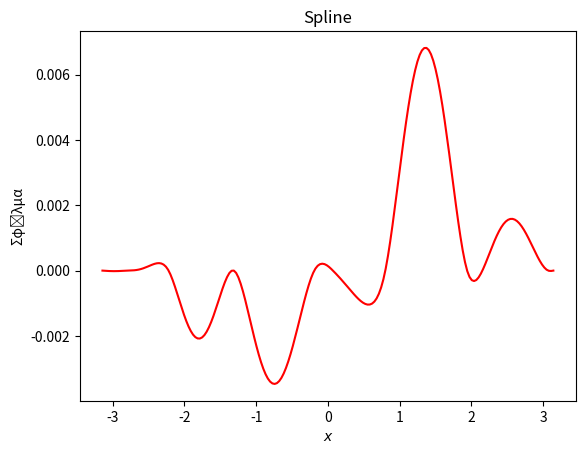

The matplotlib source for this figure:
import numpy as np
import matplotlib.pyplot as plt


def splines(xi, yi):
    n = xi.shape[0]
    A = np.zeros((n, n))
    r = np.zeros(n)
    dx = np.zeros(n - 1)
    dy = np.zeros(n - 1)
    a = yi.copy()
    b = np.zeros(n)
    d = np.zeros(n)

    for i in range(n - 1):
        dx[i] = xi[i + 1] - xi[i]
        dy[i] = yi[i + 1] - yi[i]

    A[0, 0] = 1
    A[-1, -1] = 1

    for i in range(1, n - 1):
        A[i, i] = 2 * (dx[i-1] + dx[i])
        A[i, i + 1] = dx[i]
        A[i, i - 1] = dx[i - 1]

        r[i] = 3 * (dy[i] / dx[i] - dy[i - 1] / dx[i - 1])

    c = np.linalg.inv(A).dot(r)

    for i in range(n - 1):
        b[i] = dy[i] / dx[i] - dx[i] * (2 * c[i] + c[i + 1]) / 3
        d[i] = (c[i + 1] - c[i]) / (3 * dx[i])

    return a, b, c, d


def calculateValue(a, b, c, d, xi, x):
    n = xi.shape[0]
    pos = 0
    for i in range(n - 1):
        if xi[i] <= x <= xi[i + 1]:
            pos = i
            break
        elif xi[i] == xi[n - 1]:
            pos = n - 1

    return a[pos] + b[pos]*(x - xi[pos]) + c[pos]*(x - xi[pos])**2 + d[pos]*(x - xi[pos])**3


if __name__ == "__main__":

    # === 5.a ===

    f = lambda x: np.sin(x)

    x = np.array([-np.pi, -2.80, -2.22, -1.31, -.19, .07, .8, 1.94, 3.07, np.pi])
    y = np.array(f(x))

    a, b, c, d = splines(x, y)

    estimatedValues = np.array([calculateValue(a, b, c, d, x, x_i) for x_i in x])

    print(estimatedValues)

    # === 5.b ===

    x1 = np.linspace(-np.pi, np.pi, 200)
    y1 = f(x1)

    estimatedValues = np.array([calculateValue(a, b, c, d, x, x_i) for x_i in x1])

    errors = y1 - estimatedValues
    min = np.min(errors)
    max = np.max(errors)


    error = np.sqrt(sum((estimatedValues - y1) ** 2) / 200)
    print("%f" % error)

    plt.title("Spline")
    plt.ylabel("Σφάλμα")
    plt.xlabel("$x$")
    plt.plot(x1, errors, color="r")
    plt.ticklabel_format(style='plain')
    plt.show()
